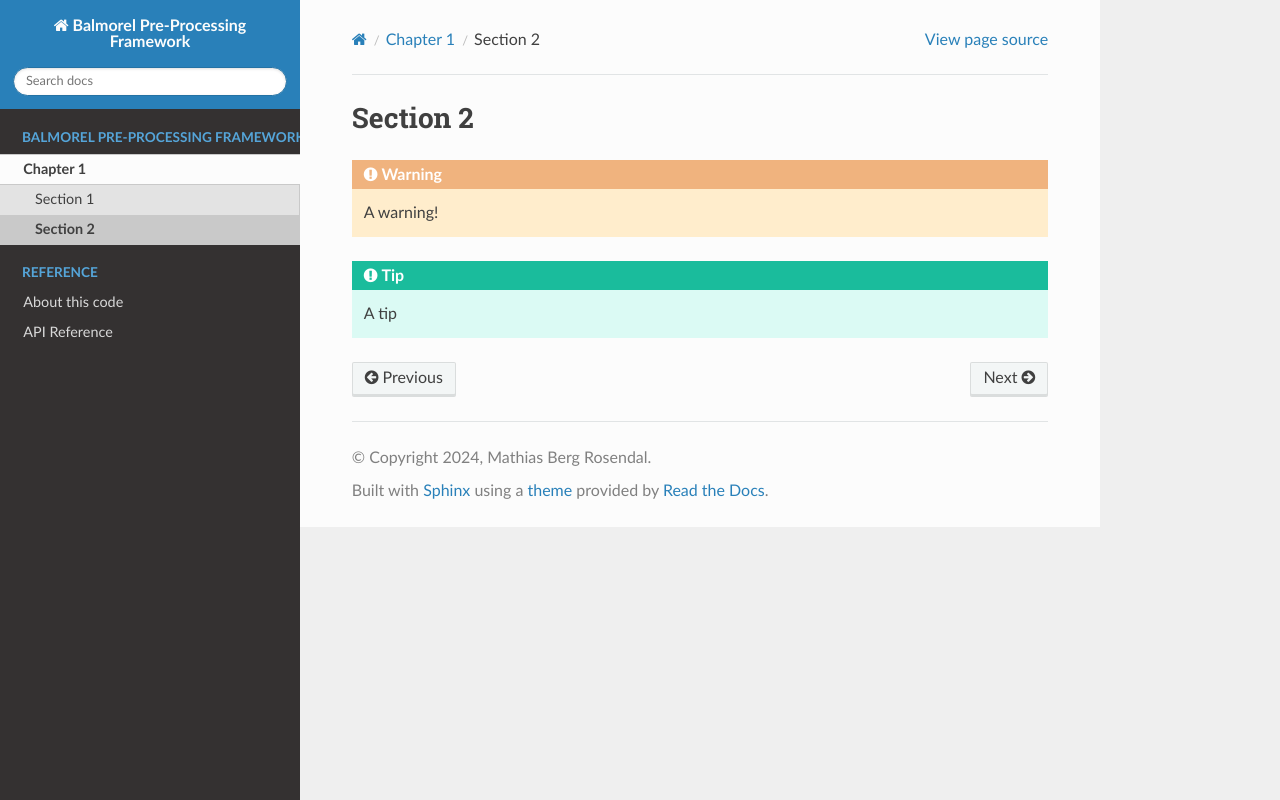

repository: Mathias157/balmorel-preprocessing · page: chapter1/section2.html · generator: sphinx

# Section 2

:::{warning}
A warning!
:::

:::{tip}
A tip
:::
